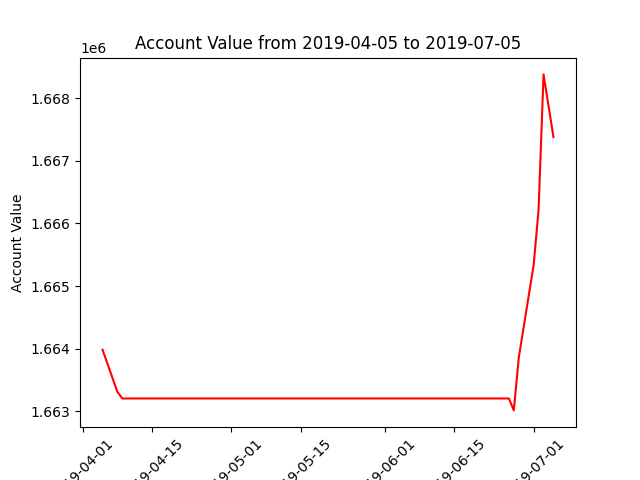

Source data for this figure (header and first rows):
datadate, account_value
20190405, 1663983
20190408, 1663309
20190409, 1663205
20190410, 1663205
20190411, 1663205
20190412, 1663205
20190415, 1663205
20190416, 1663205
20190417, 1663205
20190418, 1663205
20190422, 1663205
20190423, 1663205
20190424, 1663205
20190425, 1663205
20190426, 1663205
20190429, 1663205
20190430, 1663205
20190501, 1663205
20190502, 1663205
20190503, 1663205
20190506, 1663205
20190507, 1663205
20190508, 1663205
20190509, 1663205
20190510, 1663205
20190513, 1663205
20190514, 1663205
20190515, 1663205
20190516, 1663205
20190517, 1663205
20190520, 1663205
20190521, 1663205
20190522, 1663205
20190523, 1663205
20190524, 1663205
20190528, 1663205
20190529, 1663205
20190530, 1663205
20190531, 1663205
20190603, 1663205
20190604, 1663205
20190605, 1663205
20190606, 1663205
20190607, 1663205
20190610, 1663205
20190611, 1663205
20190612, 1663205
20190613, 1663205
20190614, 1663205
20190617, 1663205
20190618, 1663205
20190619, 1663205
20190620, 1663205
20190621, 1663205
20190624, 1663205
20190625, 1663205
20190626, 1663205
20190627, 1663014
20190628, 1663856
20190701, 1665333
... 3 more rows
